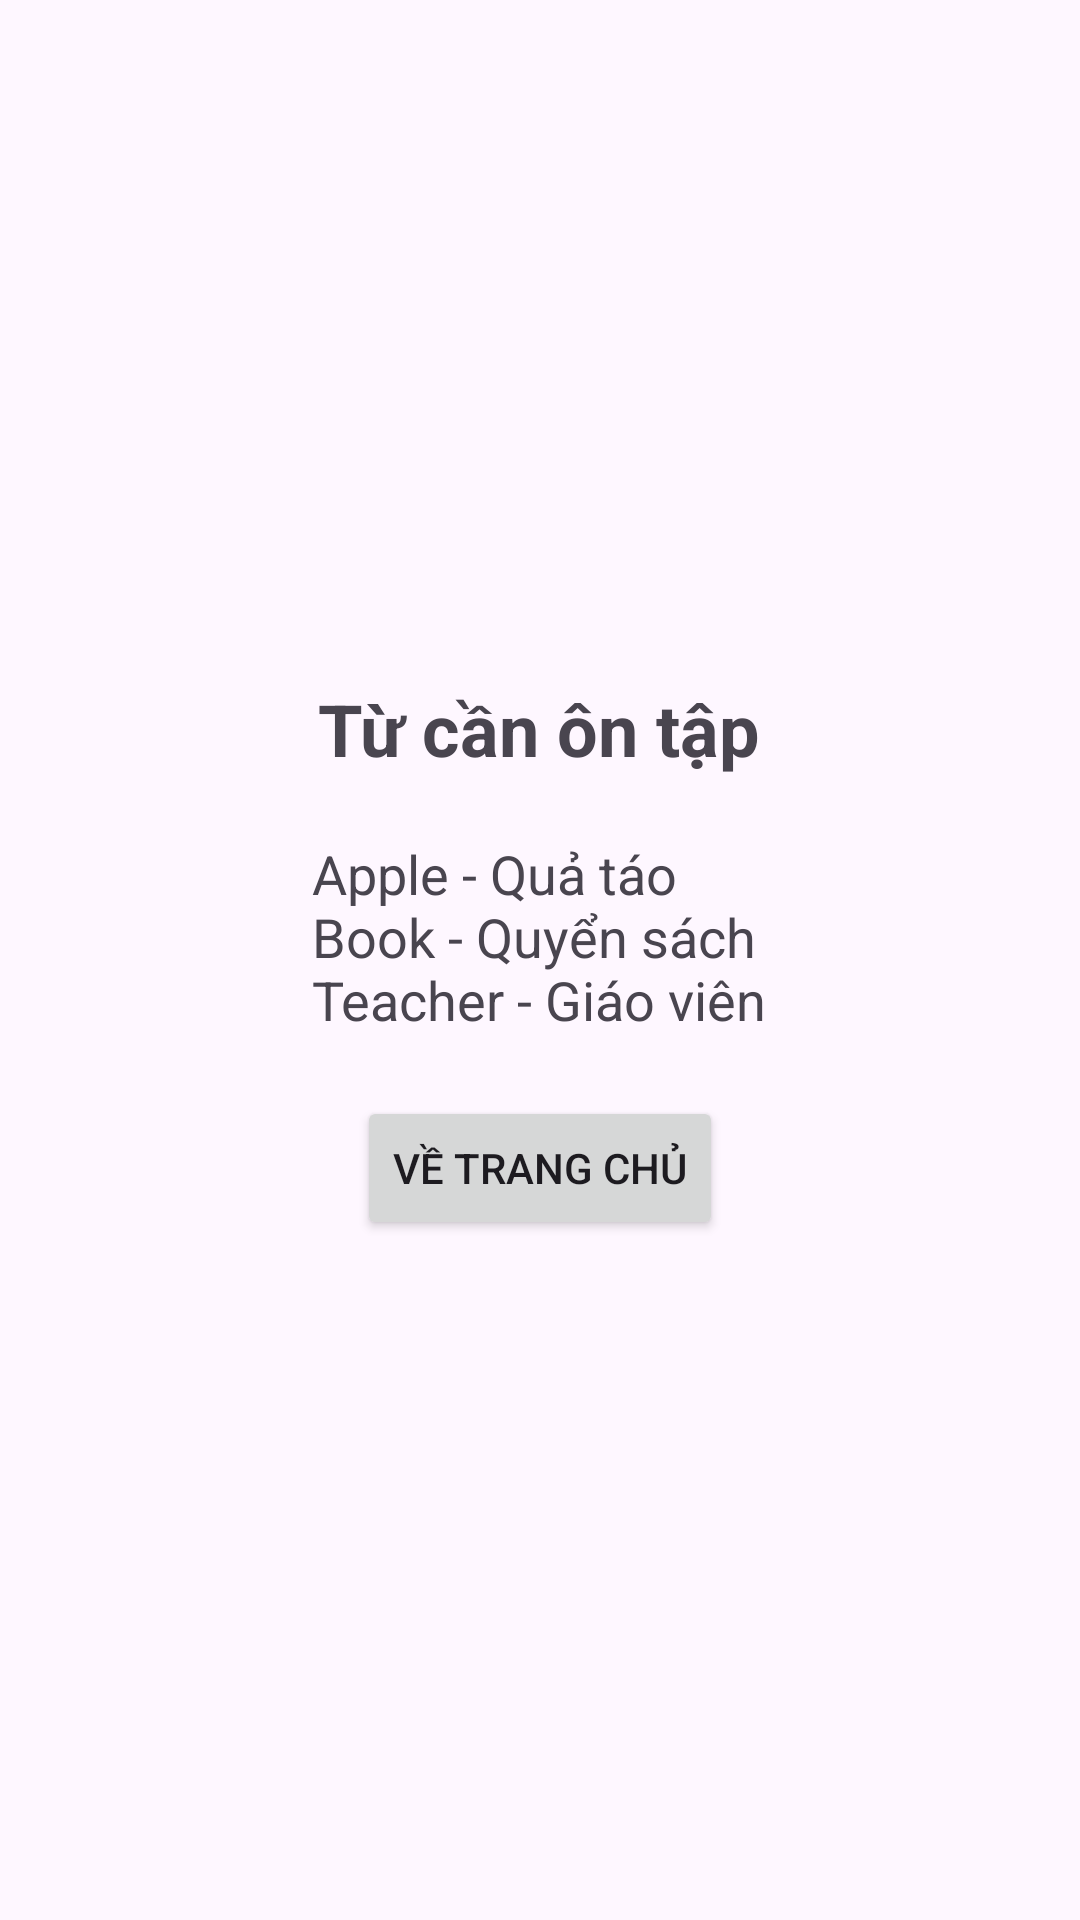

Here is an Android app screen rendered from its layout file. Give the layout XML and the strings, colors and styles it references.
<!-- AndroidManifest.xml: application theme Theme.BaiThiFlashcard -->
<!-- res/layout/activity_review.xml -->
<?xml version="1.0" encoding="utf-8"?>
<LinearLayout xmlns:android="http://schemas.android.com/apk/res/android"
    android:layout_width="match_parent"
    android:layout_height="match_parent"
    android:orientation="vertical"
    android:gravity="center"
    android:padding="20dp">

    <TextView
        android:id="@+id/txtReview"
        android:layout_width="wrap_content"
        android:layout_height="wrap_content"
        android:text="Từ cần ôn tập"
        android:textSize="24sp"
        android:textStyle="bold"/>

    <TextView
        android:id="@+id/txtWords"
        android:layout_width="wrap_content"
        android:layout_height="wrap_content"
        android:text="Apple - Quả táo&#10;Book - Quyển sách&#10;Teacher - Giáo viên"
        android:textSize="18sp"
        android:layout_marginTop="20dp"/>

    <Button
        android:id="@+id/btnHome"
        android:layout_width="wrap_content"
        android:layout_height="wrap_content"
        android:text="Về trang chủ"
        android:layout_marginTop="20dp"/>

</LinearLayout>
<!-- resources referenced by this layout -->
<resources>
  <style name="Theme.BaiThiFlashcard" parent="Base.Theme.BaiThiFlashcard" />
  <style name="Base.Theme.BaiThiFlashcard" parent="Theme.Material3.DayNight.NoActionBar">
          
          
      </style>
</resources>
